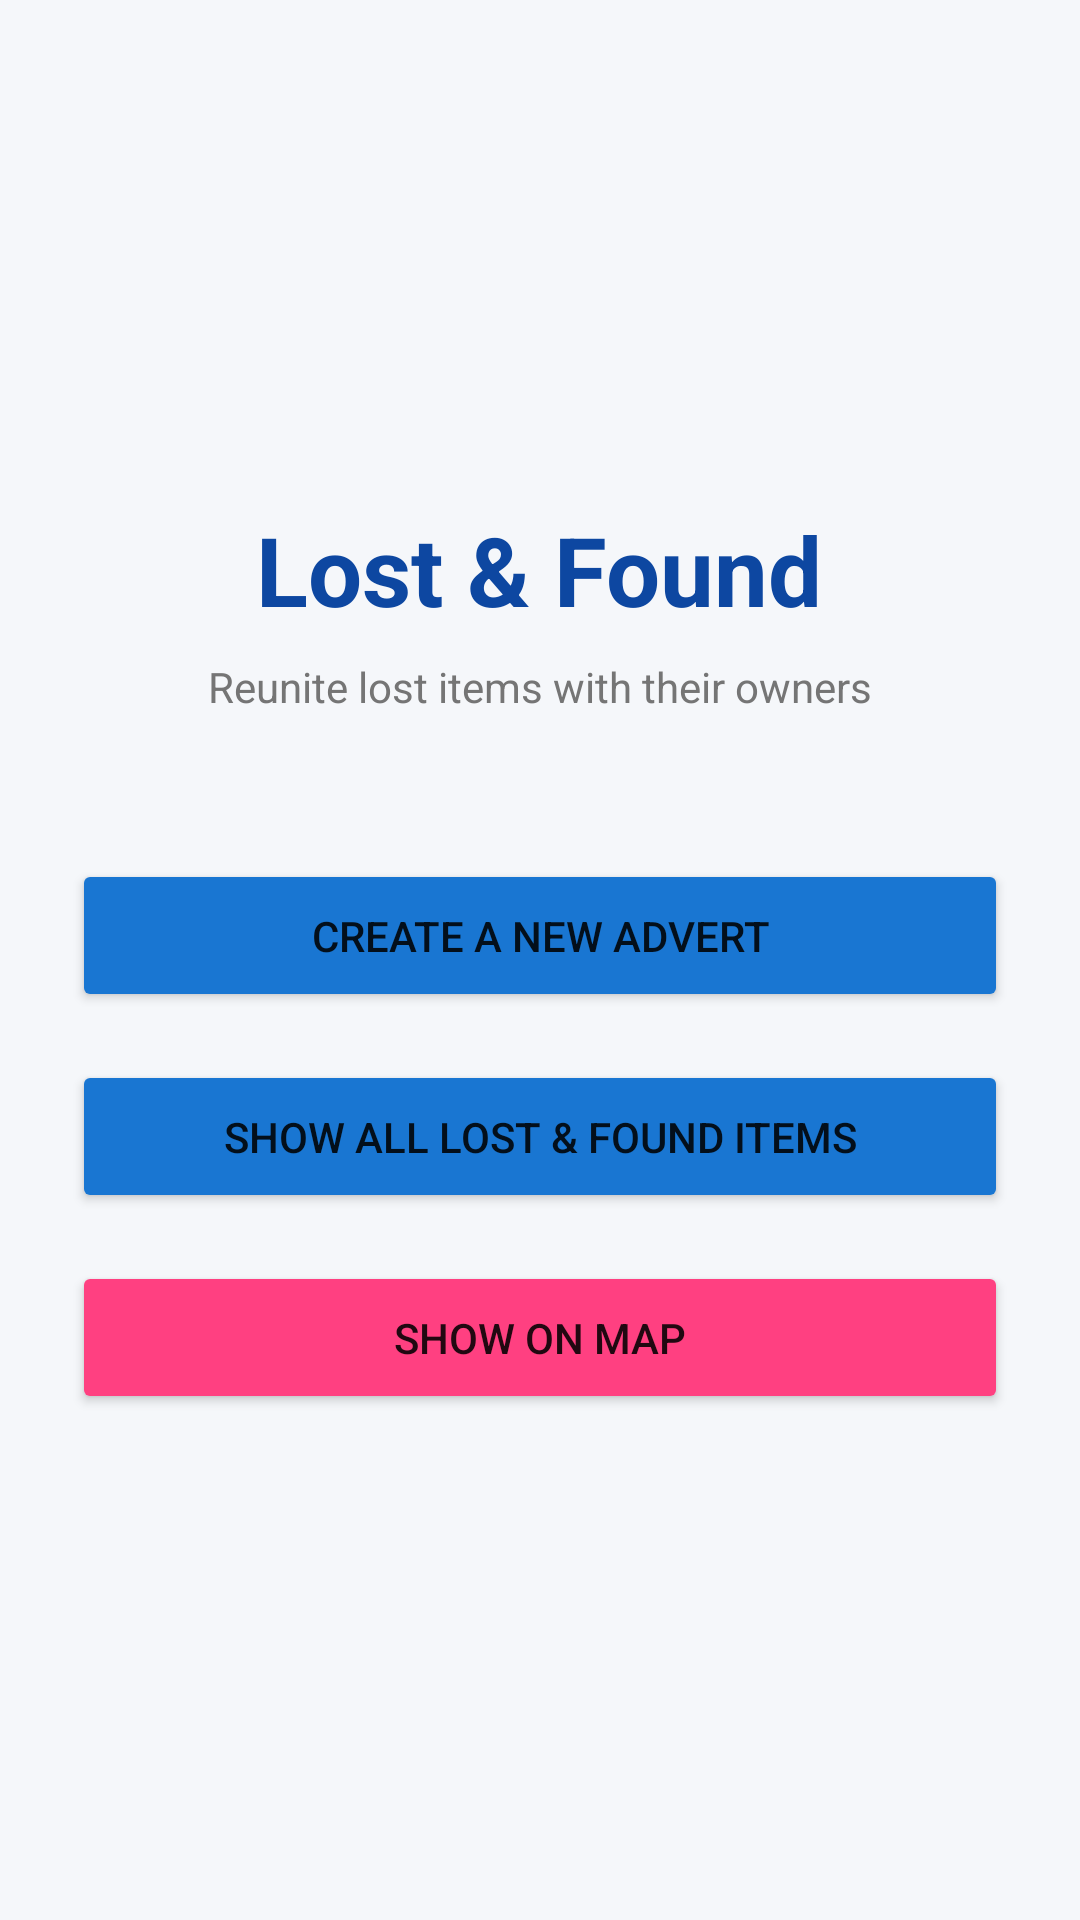

Produce the Android XML layout that renders to this screen, including the resource entries it uses.
<!-- AndroidManifest.xml: application theme Theme.LostAndFound -->
<!-- res/layout/activity_main.xml -->
<?xml version="1.0" encoding="utf-8"?>
<LinearLayout xmlns:android="http://schemas.android.com/apk/res/android"
    android:layout_width="match_parent"
    android:layout_height="match_parent"
    android:orientation="vertical"
    android:gravity="center"
    android:padding="24dp"
    android:background="@color/screen_background">

    <TextView
        android:layout_width="wrap_content"
        android:layout_height="wrap_content"
        android:text="@string/app_name"
        android:textSize="32sp"
        android:textStyle="bold"
        android:textColor="@color/primary_dark"
        android:layout_marginBottom="8dp" />

    <TextView
        android:layout_width="wrap_content"
        android:layout_height="wrap_content"
        android:text="@string/main_subtitle"
        android:textSize="14sp"
        android:textColor="@color/text_secondary"
        android:layout_marginBottom="48dp" />

    <Button
        android:id="@+id/btnCreateAdvert"
        android:layout_width="match_parent"
        android:layout_height="wrap_content"
        android:text="@string/create_a_new_advert"
        android:textAllCaps="true"
        android:layout_marginBottom="16dp"
        android:padding="16dp"
        android:backgroundTint="@color/primary" />

    <Button
        android:id="@+id/btnShowAll"
        android:layout_width="match_parent"
        android:layout_height="wrap_content"
        android:text="@string/show_all_lost_and_found_items"
        android:textAllCaps="true"
        android:padding="16dp"
        android:layout_marginBottom="16dp"
        android:backgroundTint="@color/primary" />

    
    <Button
        android:id="@+id/btnShowMap"
        android:layout_width="match_parent"
        android:layout_height="wrap_content"
        android:text="@string/show_on_map"
        android:textAllCaps="true"
        android:padding="16dp"
        android:backgroundTint="@color/accent" />

</LinearLayout>
<!-- resources referenced by this layout -->
<resources>
  <color name="accent">#FF4081</color>
  <color name="primary">#1976D2</color>
  <color name="primary_dark">#0D47A1</color>
  <color name="screen_background">#F5F7FA</color>
  <color name="text_secondary">#757575</color>
  <string name="app_name">Lost &amp; Found</string>
  <string name="create_a_new_advert">Create a new advert</string>
  <string name="main_subtitle">Reunite lost items with their owners</string>
  <string name="show_all_lost_and_found_items">Show all lost &amp; found items</string>
  <string name="show_on_map">Show on map</string>
  <style name="Theme.LostAndFound" parent="Theme.AppCompat.Light.NoActionBar">
          <item name="colorPrimary">@color/primary</item>
          <item name="colorPrimaryDark">@color/primary_dark</item>
          <item name="colorAccent">@color/accent</item>
          <item name="android:statusBarColor" tools:targetApi="l">@color/primary_dark</item>
          <item name="android:windowBackground">@color/screen_background</item>
      </style>
</resources>
